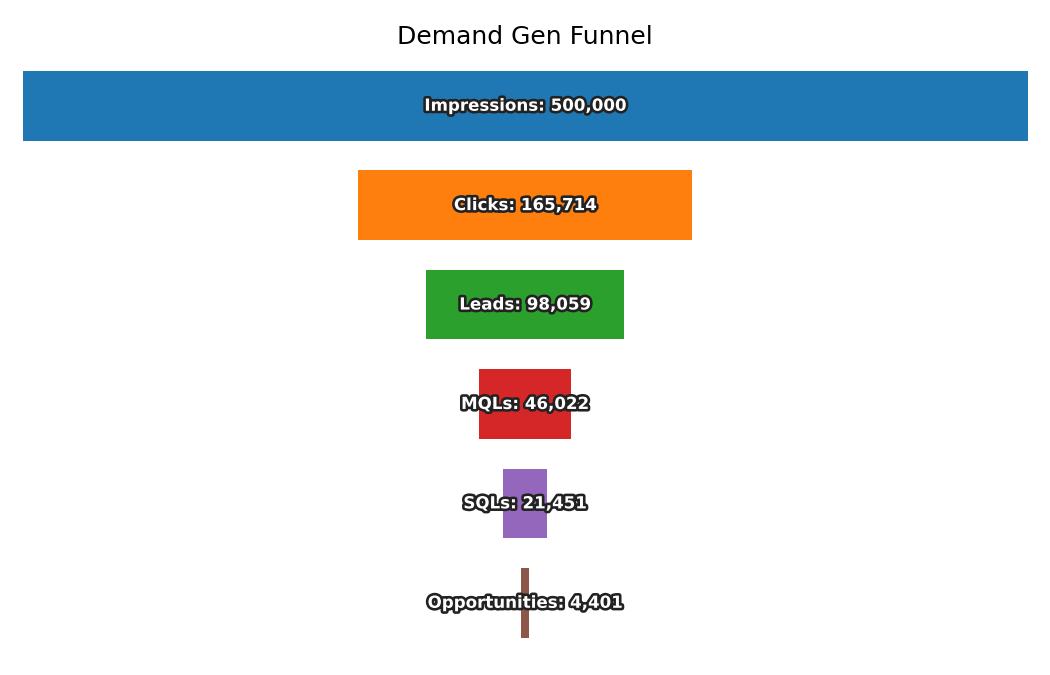

Data behind this chart, as committed beside it:
Stage, Count
Impressions, 500000
Clicks, 165714
Leads, 98059
MQLs, 46022
SQLs, 21451
Opportunities, 4401
